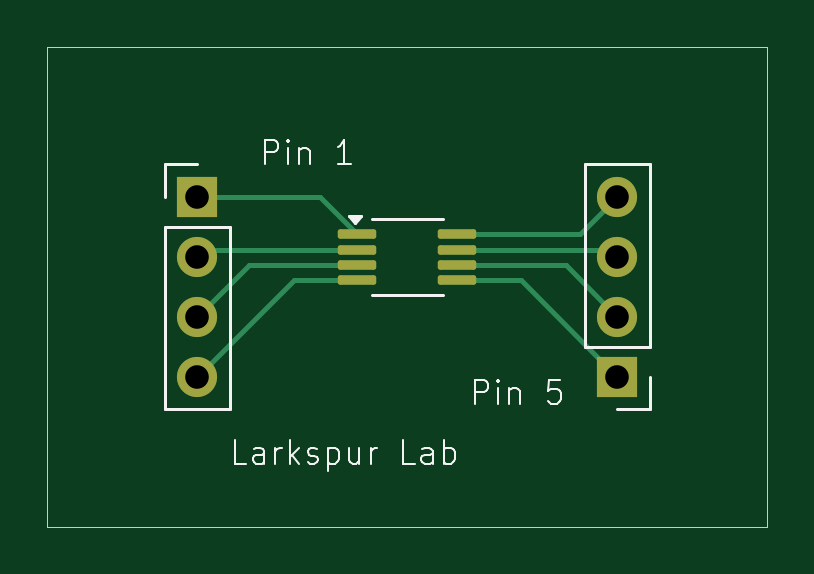
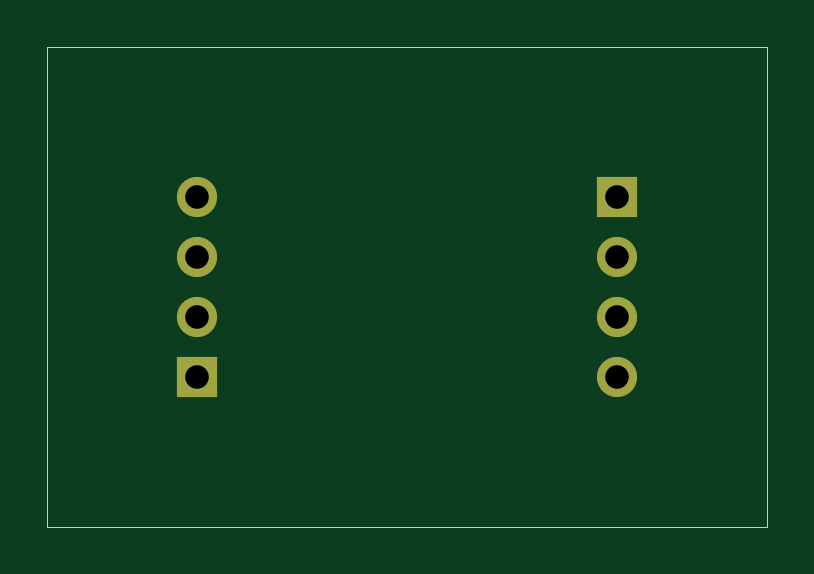
Circuit board: 11 layer files. Board 30.5 x 20.3 mm.
- bottom_copper: MCP9808-B_Cu.gbr (1073 bytes)
- bottom_mask: MCP9808-B_Mask.gbr (756 bytes)
- paste: MCP9808-B_Paste.gbr (450 bytes)
- bottom_silk: MCP9808-B_Silkscreen.gbr (451 bytes)
- outline: MCP9808-Edge_Cuts.gbr (607 bytes)
- top_copper: MCP9808-F_Cu.gbr (3199 bytes)
- top_mask: MCP9808-F_Mask.gbr (1628 bytes)
- paste: MCP9808-F_Paste.gbr (1322 bytes)
- top_silk: MCP9808-F_Silkscreen.gbr (9585 bytes)
- drill: MCP9808-NPTH.drl (269 bytes)
- drill: MCP9808-PTH.drl (445 bytes)

=== bottom_copper: MCP9808-B_Cu.gbr ===
%TF.GenerationSoftware,KiCad,Pcbnew,9.0.1*%
%TF.CreationDate,2025-07-19T06:57:49-04:00*%
%TF.ProjectId,MCP9808,4d435039-3830-4382-9e6b-696361645f70,rev?*%
%TF.SameCoordinates,Original*%
%TF.FileFunction,Copper,L2,Bot*%
%TF.FilePolarity,Positive*%
%FSLAX46Y46*%
G04 Gerber Fmt 4.6, Leading zero omitted, Abs format (unit mm)*
G04 Created by KiCad (PCBNEW 9.0.1) date 2025-07-19 06:57:49*
%MOMM*%
%LPD*%
G01*
G04 APERTURE LIST*
%TA.AperFunction,ComponentPad*%
%ADD10R,1.700000X1.700000*%
%TD*%
%TA.AperFunction,ComponentPad*%
%ADD11C,1.700000*%
%TD*%
G04 APERTURE END LIST*
D10*
%TO.P,J2,1,Pin_1*%
%TO.N,Pin 5*%
X163830000Y-97790000D03*
D11*
%TO.P,J2,2,Pin_2*%
%TO.N,Pin 6*%
X163830000Y-95250000D03*
%TO.P,J2,3,Pin_3*%
%TO.N,Pin 7*%
X163830000Y-92710000D03*
%TO.P,J2,4,Pin_4*%
%TO.N,Pin 8*%
X163830000Y-90170000D03*
%TD*%
D10*
%TO.P,J1,1,Pin_1*%
%TO.N,Pin 1*%
X146050000Y-90170000D03*
D11*
%TO.P,J1,2,Pin_2*%
%TO.N,Pin 2*%
X146050000Y-92710000D03*
%TO.P,J1,3,Pin_3*%
%TO.N,Pin 3*%
X146050000Y-95250000D03*
%TO.P,J1,4,Pin_4*%
%TO.N,Pin 4*%
X146050000Y-97790000D03*
%TD*%
M02*

=== bottom_mask: MCP9808-B_Mask.gbr ===
%TF.GenerationSoftware,KiCad,Pcbnew,9.0.1*%
%TF.CreationDate,2025-07-19T06:57:49-04:00*%
%TF.ProjectId,MCP9808,4d435039-3830-4382-9e6b-696361645f70,rev?*%
%TF.SameCoordinates,Original*%
%TF.FileFunction,Soldermask,Bot*%
%TF.FilePolarity,Negative*%
%FSLAX46Y46*%
G04 Gerber Fmt 4.6, Leading zero omitted, Abs format (unit mm)*
G04 Created by KiCad (PCBNEW 9.0.1) date 2025-07-19 06:57:49*
%MOMM*%
%LPD*%
G01*
G04 APERTURE LIST*
%ADD10R,1.700000X1.700000*%
%ADD11C,1.700000*%
G04 APERTURE END LIST*
D10*
%TO.C,J2*%
X163830000Y-97790000D03*
D11*
X163830000Y-95250000D03*
X163830000Y-92710000D03*
X163830000Y-90170000D03*
%TD*%
D10*
%TO.C,J1*%
X146050000Y-90170000D03*
D11*
X146050000Y-92710000D03*
X146050000Y-95250000D03*
X146050000Y-97790000D03*
%TD*%
M02*

=== paste: MCP9808-B_Paste.gbr ===
%TF.GenerationSoftware,KiCad,Pcbnew,9.0.1*%
%TF.CreationDate,2025-07-19T06:57:49-04:00*%
%TF.ProjectId,MCP9808,4d435039-3830-4382-9e6b-696361645f70,rev?*%
%TF.SameCoordinates,Original*%
%TF.FileFunction,Paste,Bot*%
%TF.FilePolarity,Positive*%
%FSLAX46Y46*%
G04 Gerber Fmt 4.6, Leading zero omitted, Abs format (unit mm)*
G04 Created by KiCad (PCBNEW 9.0.1) date 2025-07-19 06:57:49*
%MOMM*%
%LPD*%
G01*
G04 APERTURE LIST*
G04 APERTURE END LIST*
M02*

=== bottom_silk: MCP9808-B_Silkscreen.gbr ===
%TF.GenerationSoftware,KiCad,Pcbnew,9.0.1*%
%TF.CreationDate,2025-07-19T06:57:49-04:00*%
%TF.ProjectId,MCP9808,4d435039-3830-4382-9e6b-696361645f70,rev?*%
%TF.SameCoordinates,Original*%
%TF.FileFunction,Legend,Bot*%
%TF.FilePolarity,Positive*%
%FSLAX46Y46*%
G04 Gerber Fmt 4.6, Leading zero omitted, Abs format (unit mm)*
G04 Created by KiCad (PCBNEW 9.0.1) date 2025-07-19 06:57:49*
%MOMM*%
%LPD*%
G01*
G04 APERTURE LIST*
G04 APERTURE END LIST*
M02*

=== outline: MCP9808-Edge_Cuts.gbr ===
%TF.GenerationSoftware,KiCad,Pcbnew,9.0.1*%
%TF.CreationDate,2025-07-19T06:57:49-04:00*%
%TF.ProjectId,MCP9808,4d435039-3830-4382-9e6b-696361645f70,rev?*%
%TF.SameCoordinates,Original*%
%TF.FileFunction,Profile,NP*%
%FSLAX46Y46*%
G04 Gerber Fmt 4.6, Leading zero omitted, Abs format (unit mm)*
G04 Created by KiCad (PCBNEW 9.0.1) date 2025-07-19 06:57:49*
%MOMM*%
%LPD*%
G01*
G04 APERTURE LIST*
%TA.AperFunction,Profile*%
%ADD10C,0.050000*%
%TD*%
G04 APERTURE END LIST*
D10*
X139700000Y-83820000D02*
X170180000Y-83820000D01*
X170180000Y-104140000D01*
X139700000Y-104140000D01*
X139700000Y-83820000D01*
M02*

=== top_copper: MCP9808-F_Cu.gbr (3199 bytes, source withheld) ===
=== top_mask: MCP9808-F_Mask.gbr (1628 bytes, source withheld) ===
=== paste: MCP9808-F_Paste.gbr (1322 bytes, source withheld) ===
=== top_silk: MCP9808-F_Silkscreen.gbr (9585 bytes, source omitted) ===
=== drill: MCP9808-NPTH.drl ===
M48
; DRILL file {KiCad 9.0.1} date 2025-07-19T06:57:58-0400
; FORMAT={-:-/ absolute / metric / decimal}
; #@! TF.CreationDate,2025-07-19T06:57:58-04:00
; #@! TF.GenerationSoftware,Kicad,Pcbnew,9.0.1
; #@! TF.FileFunction,NonPlated,1,2,NPTH
FMAT,2
METRIC
%
G90
G05
M30

=== drill: MCP9808-PTH.drl ===
M48
; DRILL file {KiCad 9.0.1} date 2025-07-19T06:57:58-0400
; FORMAT={-:-/ absolute / metric / decimal}
; #@! TF.CreationDate,2025-07-19T06:57:58-04:00
; #@! TF.GenerationSoftware,Kicad,Pcbnew,9.0.1
; #@! TF.FileFunction,Plated,1,2,PTH
FMAT,2
METRIC
; #@! TA.AperFunction,Plated,PTH,ComponentDrill
T1C1.000
%
G90
G05
T1
X146.05Y-90.17
X146.05Y-92.71
X146.05Y-95.25
X146.05Y-97.79
X163.83Y-90.17
X163.83Y-92.71
X163.83Y-95.25
X163.83Y-97.79
M30

